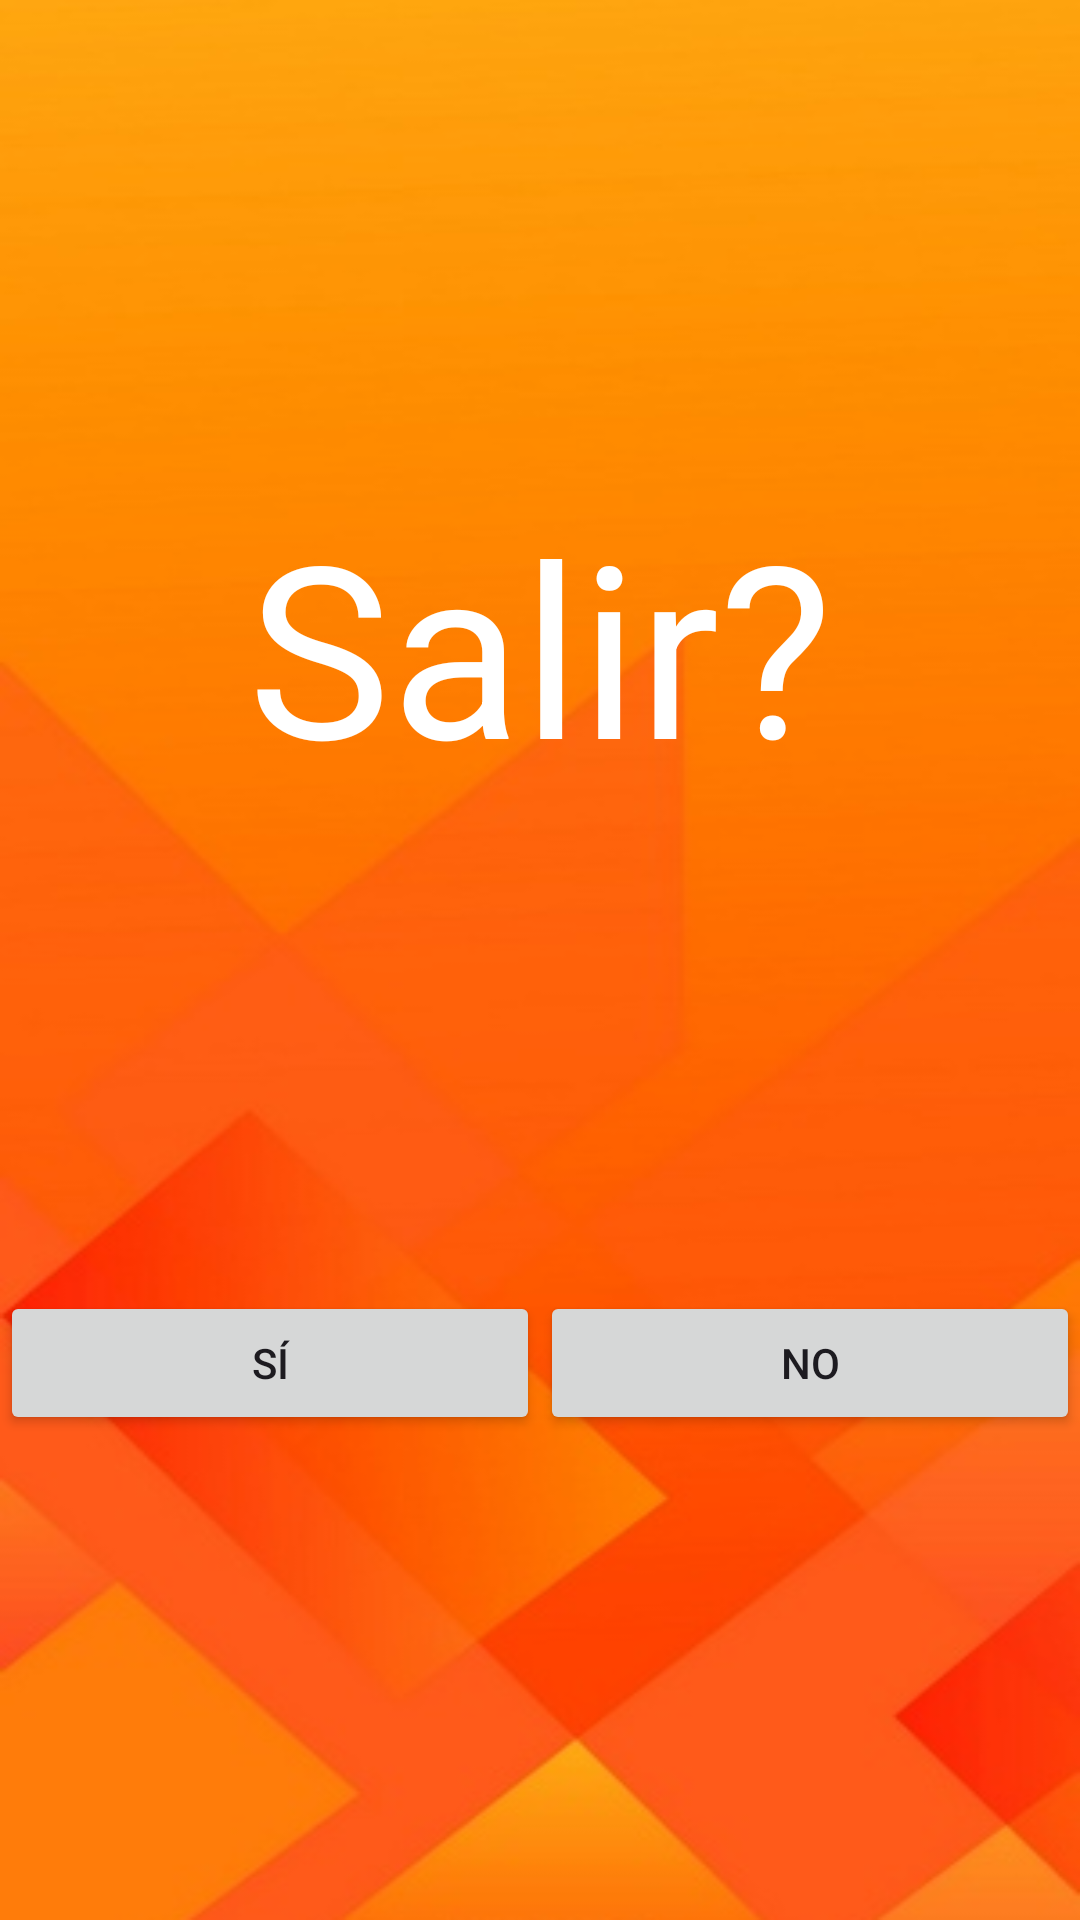

Produce the Android XML layout that renders to this screen, including the resource entries it uses.
<!-- AndroidManifest.xml: application theme Theme.Warm_Eva2 -->
<!-- res/layout/fragment_salir.xml -->
<?xml version="1.0" encoding="utf-8"?>
<androidx.constraintlayout.widget.ConstraintLayout
    xmlns:android="http://schemas.android.com/apk/res/android"
    xmlns:app="http://schemas.android.com/apk/res-auto"
    xmlns:tools="http://schemas.android.com/tools"
    android:layout_width="match_parent"
    android:layout_height="match_parent"
    android:background="@drawable/warm01lol"
    tools:context=".Nav_activity">

    <TextView
        android:id="@+id/textViewWarm"
        android:layout_width="wrap_content"
        android:layout_height="wrap_content"
        android:text="Salir?"
        android:textSize="80sp"
        android:textColor="#ffffff"
        app:layout_constraintStart_toStartOf="parent"
        app:layout_constraintEnd_toEndOf="parent"
        app:layout_constraintTop_toTopOf="parent"
        app:layout_constraintBottom_toTopOf="@+id/buttonContainer"
        />

    <LinearLayout
        android:id="@+id/buttonContainer"
        android:layout_width="0dp"
        android:layout_height="wrap_content"
        android:orientation="horizontal"
        app:layout_constraintTop_toBottomOf="@+id/textViewWarm"
        app:layout_constraintStart_toStartOf="parent"
        app:layout_constraintEnd_toEndOf="parent"
        app:layout_constraintBottom_toBottomOf="parent"
        app:layout_constraintHorizontal_bias="0.5">

        <Button
            android:id="@+id/buttonYes"
            android:layout_width="wrap_content"
            android:layout_height="wrap_content"
            android:text="Sí"
            android:layout_weight="1"
            />

        <Button
            android:id="@+id/buttonNo"
            android:layout_width="wrap_content"
            android:layout_height="wrap_content"
            android:text="No"
            android:layout_weight="1"
            />
    </LinearLayout>

</androidx.constraintlayout.widget.ConstraintLayout>
<!-- resources referenced by this layout -->
<resources>
  <!-- drawable warm01lol: png bitmap (drawable, 96370 bytes) -->
  <style name="Theme.Warm_Eva2" parent="Base.Theme.Warm_Eva2" />
  <style name="Base.Theme.Warm_Eva2" parent="Theme.Material3.DayNight.NoActionBar">
          
          
      </style>
</resources>
